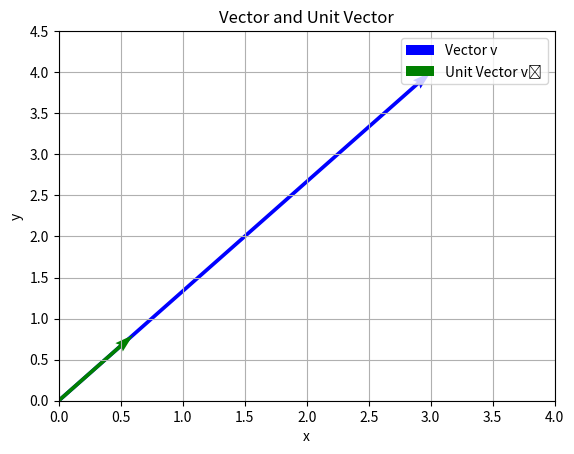

This chart was generated by the following Python code:
import numpy as np
import matplotlib.pyplot as plt

# Define the vector v
v = np.array([3, 4])

# Compute the magnitude (norm) of v
norm_v = np.linalg.norm(v)

# Compute the unit vector of v
unit_v = v / norm_v

# Create a 2D plot
plt.figure()
plt.quiver(0, 0, v[0], v[1], angles='xy', scale_units='xy', scale=1, color='blue', label='Vector v')
plt.quiver(0, 0, unit_v[0], unit_v[1], angles='xy', scale_units='xy', scale=1, color='green', label='Unit Vector v̂')

# Set axis limits
plt.xlim(0, 4)
plt.ylim(0, 4.5)

# Add grid, labels, and legend
plt.grid()
plt.axhline(0, color='black', linewidth=0.5)
plt.axvline(0, color='black', linewidth=0.5)
plt.xlabel('x')
plt.ylabel('y')
plt.legend()
plt.title('Vector and Unit Vector')

# Show the plot
plt.show()